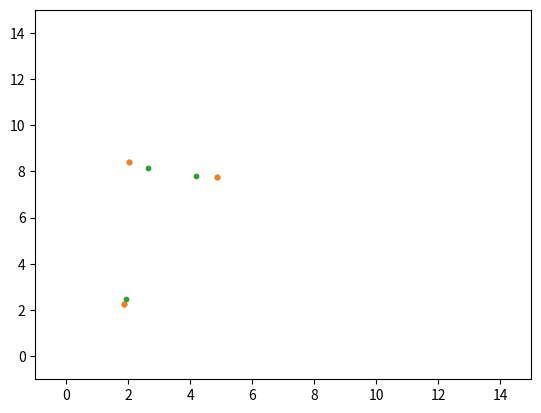

Here is the Python script that generated this plot:
import numpy as np
import matplotlib.pyplot as plt
import matplotlib.pyplot as plt
import matplotlib.animation as animation
import matplotlib.patches as mpatches
import matplotlib.cm as cm
import math

mG = 1

N = 3
T_Steps = 30
dt = 0.1

Side_Len = 10

Pos = np.zeros((2, N, T_Steps + 1))
Vel = np.zeros((2, N, T_Steps + 1))
Current_Acc = np.zeros((2,N))

Pos_0 = Side_Len * np.random.rand(2, N)
Pos[:,:,0] = Pos_0

fig, ax = plt.subplots()
ax.set_xlim(-1, 15) #set here the view limits of the x-axis
ax.set_ylim(-1, 15) #same only for y-axis


def Velocity_Verlet(Current_Pos, Current_Vel, Current_Acc):
    Predicted_Pos = Current_Pos + Current_Vel * dt + 0.5 * Current_Acc * dt ** 2
    Predicted_Acc = Calc_acc(Predicted_Pos)
    Predicted_Vel = Current_Vel + 0.5 * dt * (Current_Acc + Predicted_Acc)
    return Predicted_Pos, Predicted_Vel, Predicted_Acc

def Step(i):
    global Current_Acc
    Pos[:,:,i + 1], Vel[:,:,i + 1], Current_Acc = Velocity_Verlet(Pos[:,:,i], Vel[:,:,i], Current_Acc)
    

def Loop():
    global Current_Acc
    for i in range(T_Steps): #to prevent overflow
        if(i == 0):
            Current_Acc = Calc_acc(Pos[:,:,i])
        Step(i)
    


def Calc_dist(Current_Pos):
    dist = Current_Pos.reshape(2, N, 1) - Current_Pos.reshape(2, 1, N)
    r = np.sqrt(dist[0] ** 2 + dist[1] ** 2)
    
    norm_dist = np.nan_to_num(dist / r)
    return norm_dist, r

def Calc_acc(Current_Pos):
    norm_dist, r = Calc_dist(Current_Pos)
    acc = np.sum(np.nan_to_num(norm_dist * mG / (r ** 2)), axis=1) #since all masses are equal the m^2 becomes m
    return acc


Loop()


#make initial scatter plot
Scatter = ax.scatter(Pos[0,:,0], Pos[1,:,0], s = 10)

ax.scatter(Pos[0,:,0], Pos[1,:,0], s = 10)
ax.scatter(Pos[0,:,-1], Pos[1,:,-1], s = 10)
plt.show()


#function to extract the new positions
#def update(frame):
#    scatter.set_offsets(Pos[:,:,frame])
#    return scatter

#create animation
#Writer = animation.FFMpegWriter(fps = 30, bitrate = 1e4)
#ani = animation.FuncAnimation(fig, update, frames = T_Steps, interval = dt * 1000)
#ani.save("C:/Users/mathe/Documents/TU delft/AP/Y1/Semester 1/HPC/N-body/Video.mp4", writer = Writer)
#plt.show()
#print("Done!")
